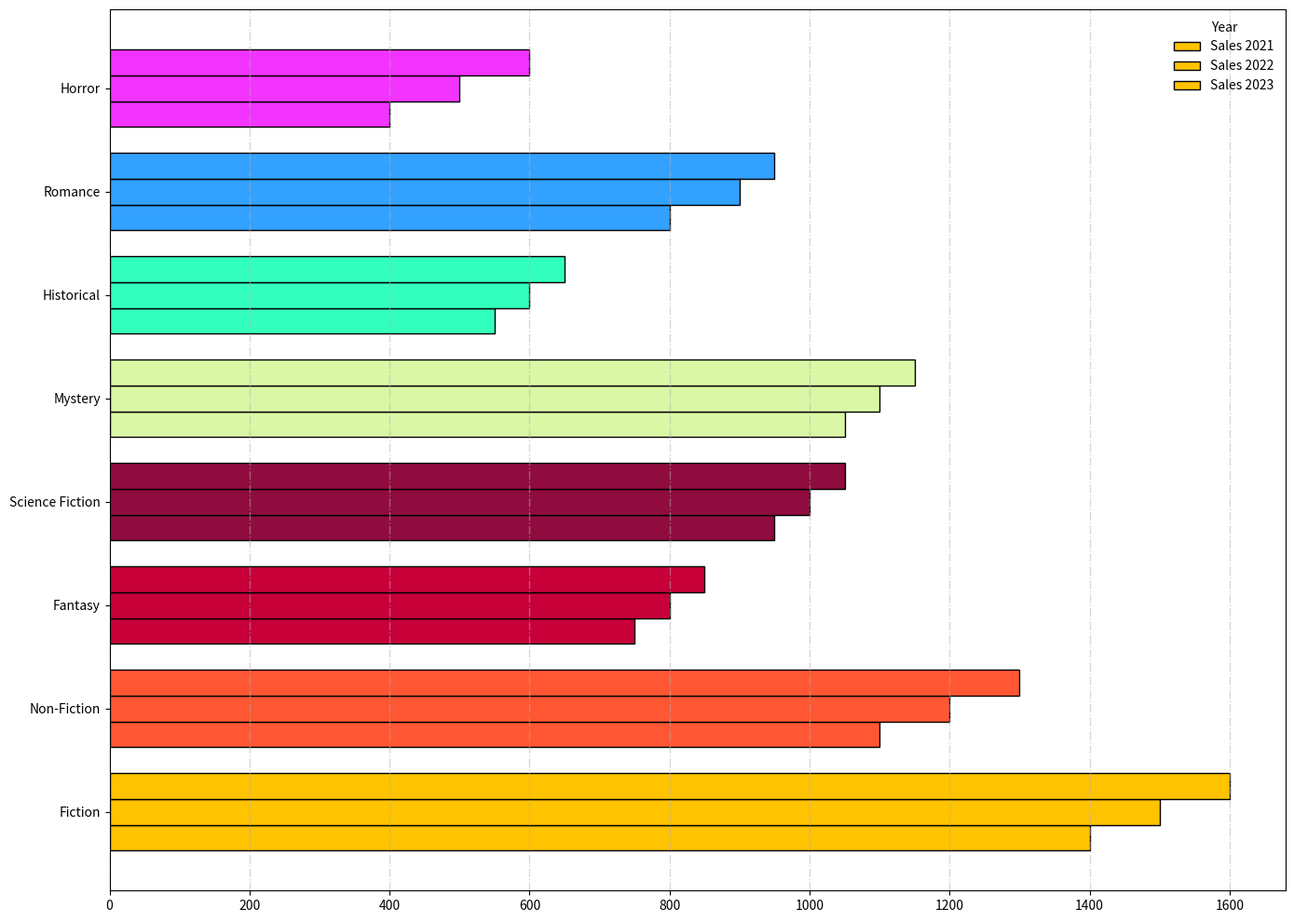

Recreate this plot in Python.
import matplotlib.pyplot as plt
import numpy as np

years = [2021, 2022, 2023]
genres = [
    'Fiction', 'Non-Fiction', 'Fantasy', 'Science Fiction', 
    'Mystery', 'Historical', 'Romance', 'Horror'
]
sales_data = {
    2021: [1400, 1100, 750, 950, 1050, 550, 800, 400],
    2022: [1500, 1200, 800, 1000, 1100, 600, 900, 500],
    2023: [1600, 1300, 850, 1050, 1150, 650, 950, 600]
}

colors = ['#FFC300', '#FF5733', '#C70039', '#900C3F', '#DAF7A6', '#33FFBD', '#33A1FF', '#F333FF']

fig, ax = plt.subplots(figsize=(14, 10))
height = 0.25
y = np.arange(len(genres))

for i, year in enumerate(years):
    sales = sales_data[year]
    ax.barh(y + i*height, sales, height=height, color=colors, edgecolor='black')

ax.set_yticks(y + height)
ax.set_yticklabels(genres)

ax.xaxis.grid(True, linestyle='-.', linewidth=1.0, alpha=0.5)
ax.legend([f'Sales {year}' for year in years], title="Year", loc='upper right', frameon=False)
plt.tight_layout()
plt.show()
